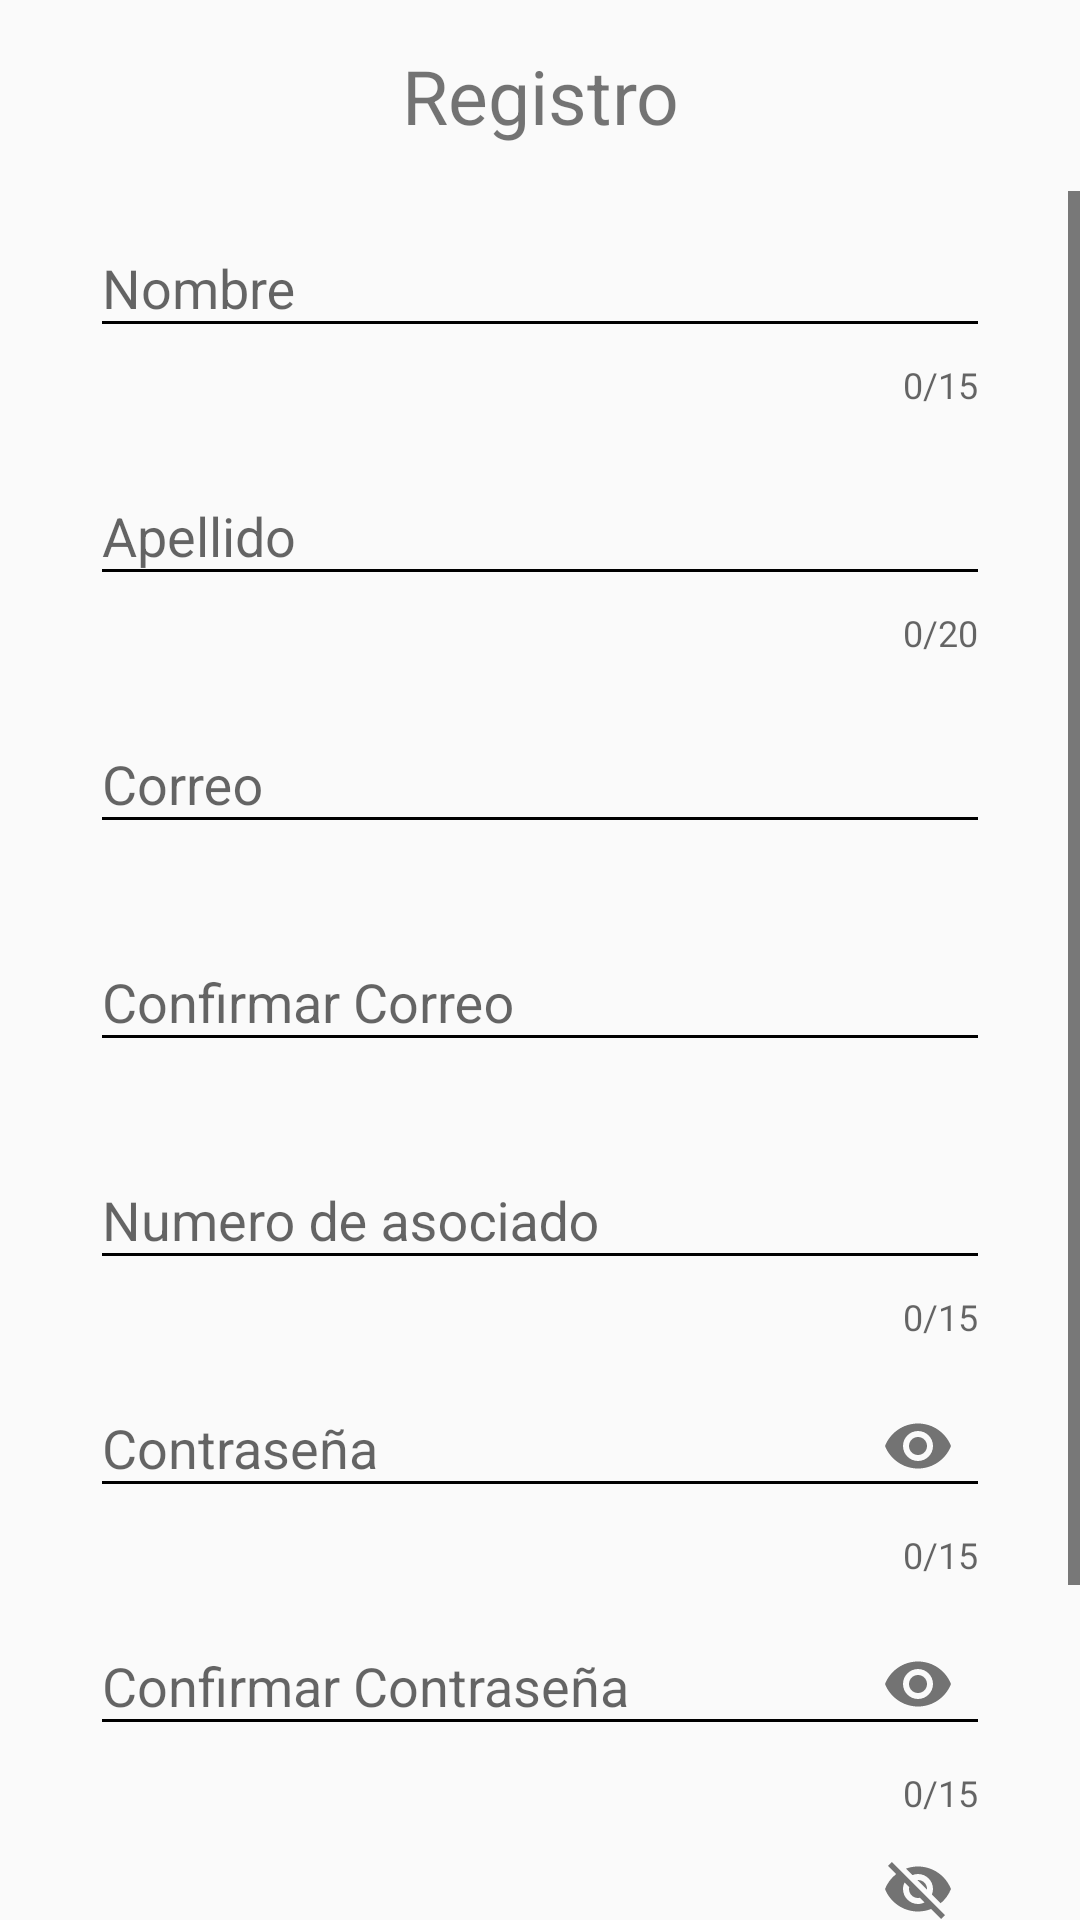

Android layout source for this screen:
<!-- AndroidManifest.xml: application theme AppTheme -->
<!-- res/layout/activity_log_up.xml -->
<?xml version="1.0" encoding="utf-8"?>
<LinearLayout xmlns:android="http://schemas.android.com/apk/res/android"
    xmlns:app="http://schemas.android.com/apk/res-auto"
    xmlns:tools="http://schemas.android.com/tools"
    android:layout_width="match_parent"
    android:layout_height="match_parent"
    android:fitsSystemWindows="true"
    android:orientation="vertical"
    android:paddingTop="15dp"
    tools:context=".LogUpActivity">

    <TextView
        android:id="@+id/lbl_reg"
        android:layout_width="match_parent"
        android:layout_height="wrap_content"
        android:gravity="center"
        android:text="@string/titulo"
        android:textSize="25sp" />

    <ScrollView
        android:layout_width="match_parent"
        android:layout_height="wrap_content"
        android:layout_gravity="center"
        android:paddingTop="15dp">

        <LinearLayout
            android:layout_width="match_parent"
            android:layout_height="wrap_content"
            android:fitsSystemWindows="true"
            android:gravity="center"
            android:orientation="vertical">

            <com.google.android.material.textfield.TextInputLayout
                android:id="@+id/txt_Nombre_reg"
                android:layout_width="300dp"
                android:layout_height="wrap_content"
                app:counterEnabled="true"
                app:counterMaxLength="15"
                app:errorEnabled="true">

                <com.google.android.material.textfield.TextInputEditText
                    android:id="@+id/textName"
                    android:layout_width="300dp"
                    android:layout_height="wrap_content"
                    android:ems="10"
                    android:hint="Nombre"
                    android:inputType="textPersonName">

                </com.google.android.material.textfield.TextInputEditText>
            </com.google.android.material.textfield.TextInputLayout>

            <com.google.android.material.textfield.TextInputLayout
                android:id="@+id/txt_Apellido_reg"
                android:layout_width="300dp"
                android:layout_height="wrap_content"
                app:counterEnabled="true"
                app:counterMaxLength="20"
                app:errorEnabled="true">

                <com.google.android.material.textfield.TextInputEditText

                    android:id="@+id/text_last_name"
                    android:layout_width="300dp"
                    android:layout_height="wrap_content"
                    android:layout_weight="1"
                    android:ems="10"
                    android:hint="Apellido"
                    android:inputType="textPersonName"
                    android:paddingTop="20dp">

                </com.google.android.material.textfield.TextInputEditText>
            </com.google.android.material.textfield.TextInputLayout>

            <com.google.android.material.textfield.TextInputLayout
                android:id="@+id/txt_email_reg"
                android:layout_width="300dp"
                android:layout_height="wrap_content"
                app:errorEnabled="true">

                <com.google.android.material.textfield.TextInputEditText

                    android:id="@+id/text_email"
                    android:layout_width="300dp"
                    android:layout_height="wrap_content"
                    android:ems="10"
                    android:hint="Correo"
                    android:inputType="textEmailAddress"
                    android:paddingTop="20dp">

                </com.google.android.material.textfield.TextInputEditText>
            </com.google.android.material.textfield.TextInputLayout>

            <com.google.android.material.textfield.TextInputLayout
                android:id="@+id/txt_conf_email_reg"
                android:layout_width="300dp"

                android:layout_height="wrap_content"
                app:errorEnabled="true">

                <com.google.android.material.textfield.TextInputEditText

                    android:id="@+id/text_confirm_email"
                    android:layout_width="300dp"
                    android:layout_height="wrap_content"
                    android:hint="Confirmar Correo"
                    android:inputType="textEmailAddress">

                </com.google.android.material.textfield.TextInputEditText>
            </com.google.android.material.textfield.TextInputLayout>

            <com.google.android.material.textfield.TextInputLayout
                android:id="@+id/txt_num_asoc_reg"
                android:layout_width="300dp"
                android:layout_height="wrap_content"
                app:counterEnabled="true"
                app:counterMaxLength="15"
                app:errorEnabled="true">

                <com.google.android.material.textfield.TextInputEditText

                    android:id="@+id/text_associate_number"
                    android:layout_width="300dp"
                    android:layout_height="wrap_content"
                    android:hint="Numero de asociado"
                    android:inputType="text">

                </com.google.android.material.textfield.TextInputEditText>
            </com.google.android.material.textfield.TextInputLayout>

            <com.google.android.material.textfield.TextInputLayout
                android:id="@+id/txt_pass_reg"
                android:layout_width="300dp"
                android:layout_height="wrap_content"
                app:counterEnabled="true"
                app:counterMaxLength="15"
                app:errorEnabled="true"
                app:passwordToggleEnabled="true">

                <com.google.android.material.textfield.TextInputEditText

                    android:id="@+id/text_password"
                    android:layout_width="300dp"
                    android:layout_height="wrap_content"
                    android:hint="Contraseña"
                    android:inputType="textPassword">

                </com.google.android.material.textfield.TextInputEditText>
            </com.google.android.material.textfield.TextInputLayout>

            <com.google.android.material.textfield.TextInputLayout
                android:id="@+id/txt_conf_pass_reg"
                android:layout_width="300dp"
                android:layout_height="wrap_content"
                app:counterEnabled="true"
                app:counterMaxLength="15"
                app:errorEnabled="true"
                app:passwordToggleEnabled="true">

                <com.google.android.material.textfield.TextInputEditText

                    android:id="@+id/text_confirm_password"
                    android:layout_width="300dp"
                    android:layout_height="wrap_content"

                    android:hint="Confirmar Contraseña"
                    android:inputType="textPassword">

                </com.google.android.material.textfield.TextInputEditText>


            </com.google.android.material.textfield.TextInputLayout>

            <com.google.android.material.textfield.TextInputLayout

                android:layout_width="300dp"
                android:layout_height="wrap_content"
                app:errorEnabled="true"

                app:passwordToggleEnabled="true">

                <androidx.appcompat.widget.AppCompatSpinner
                    android:id="@+id/spinner_delegation"
                    android:layout_width="300dp"
                    android:layout_height="wrap_content">

                </androidx.appcompat.widget.AppCompatSpinner>

                <LinearLayout
                    android:layout_width="match_parent"
                    android:layout_height="match_parent"
                    android:orientation="horizontal"
                    android:paddingTop="25dp">

                    <Button
                        android:id="@+id/btn_atras"
                        android:layout_width="140dp"
                        android:layout_height="63dp"
                        android:layout_marginEnd="15dp"
                        android:background="@drawable/button4"
                        android:text="Atras"
                        android:textSize="15sp" />

                    <Button
                        android:id="@+id/button_logUp"
                        android:layout_width="140dp"
                        android:layout_height="63dp"
                        android:background="@drawable/button3"
                        android:text="Registrarme" />
                </LinearLayout>

            </com.google.android.material.textfield.TextInputLayout>


        </LinearLayout>
    </ScrollView>

</LinearLayout>
<!-- resources referenced by this layout -->
<resources>
  <!-- drawable button3 (drawable) -->
  <?xml version="1.0" encoding="utf-8"?>
  <shape xmlns:android="http://schemas.android.com/apk/res/android" android:shape="rectangle">
  
      <corners
          android:radius="10dp"/>
  
      <stroke
          android:width="15px"
          android:color="#FF6961"
  
          />
      <solid
          android:color="@android:color/transparent"
          />
  
  </shape>
  <!-- drawable button4 (drawable) -->
  <?xml version="1.0" encoding="utf-8"?>
  <shape xmlns:android="http://schemas.android.com/apk/res/android" android:shape="rectangle">
  
      <corners
          android:radius="10dp"/>
  
      <stroke
          android:width="15px"
          android:color="#C1C0C1"
  
          />
      <solid
          android:color="@android:color/transparent"
          />
  
  </shape>
  <string name="titulo">Registro</string>
  <style name="AppTheme" parent="Base.Theme.AppCompat.Light.DarkActionBar">
          
          <item name="colorPrimary">#CC0000</item>
          <item name="colorPrimaryDark">#FE0000</item>
          <item name="colorAccent">@color/colorAccent</item>
          <item name="colorControlNormal">#000000</item>
          <item name="colorControlActivated">#FE0000</item>
          <item name="colorControlHighlight">#CC0000</item>
  
      </style>
  <!-- not gathered from this repository: default colours our renderer supplied (Android Studio template values) -->
  <color name="colorAccent">#FF03DAC5</color>
</resources>
